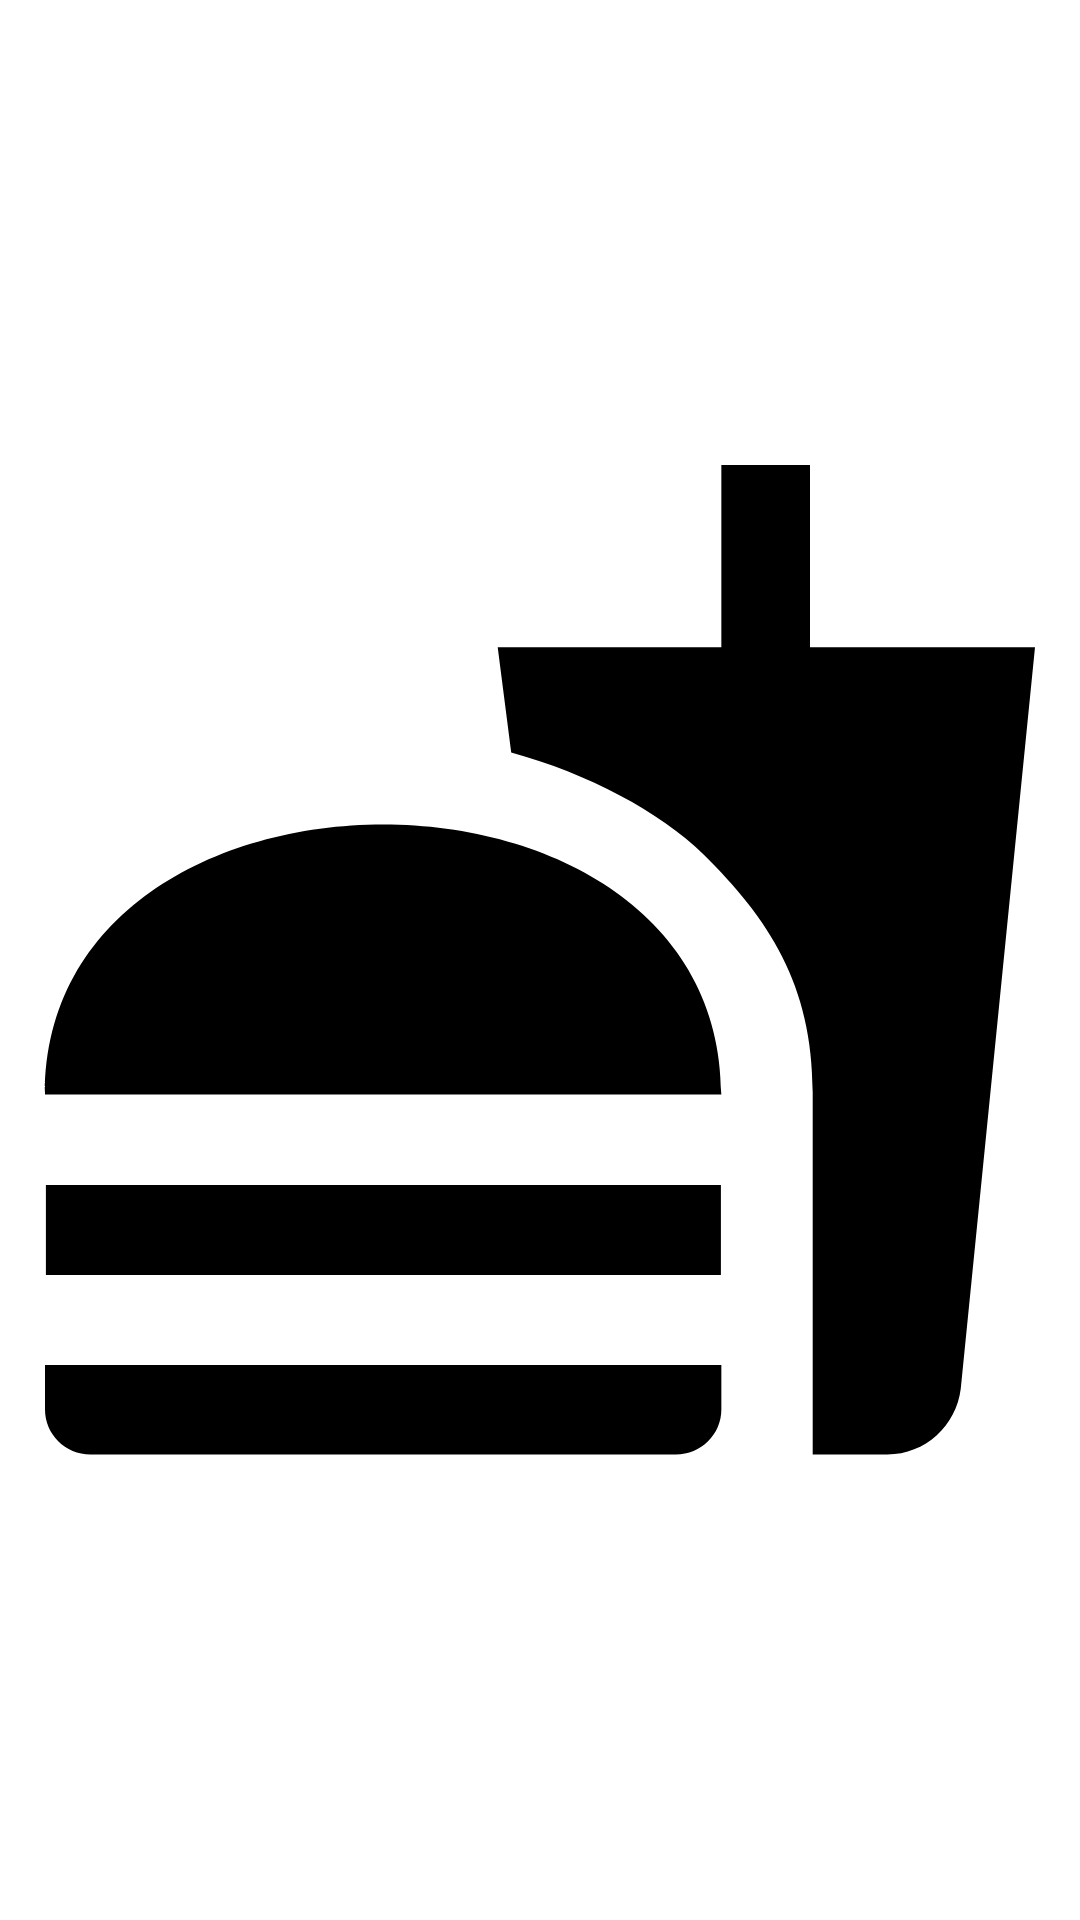

Produce the Android XML layout that renders to this screen, including the resource entries it uses.
<!-- AndroidManifest.xml: application theme Theme.Material3.Light.NoActionBar -->
<!-- res/layout/activity_splash.xml -->
<?xml version="1.0" encoding="utf-8"?>
<androidx.constraintlayout.widget.ConstraintLayout xmlns:android="http://schemas.android.com/apk/res/android"
    xmlns:app="http://schemas.android.com/apk/res-auto"
    xmlns:tools="http://schemas.android.com/tools"
    android:layout_width="match_parent"
    android:layout_height="match_parent"
    android:background="@color/theme"
    tools:context=".SplashActivity">

    <ImageView
        android:id="@+id/imageView"
        android:layout_width="0dp"
        android:layout_height="0dp"
        app:layout_constraintBottom_toBottomOf="parent"
        app:layout_constraintEnd_toEndOf="parent"
        app:layout_constraintStart_toStartOf="parent"
        app:layout_constraintTop_toTopOf="parent"
        app:srcCompat="@drawable/baseline_fastfood_24" />
</androidx.constraintlayout.widget.ConstraintLayout>
<!-- resources referenced by this layout -->
<resources>
  <color name="theme">#FFFFFF</color>
  <!-- drawable baseline_fastfood_24 (drawable) -->
  <vector android:height="120dp" android:tint="#000000"
      android:viewportHeight="24" android:viewportWidth="24"
      android:width="120dp" xmlns:android="http://schemas.android.com/apk/res/android">
      <path android:fillColor="@android:color/white" android:pathData="M18.06,22.99h1.66c0.84,0 1.53,-0.64 1.63,-1.46L23,5.05h-5L18,1h-1.97v4.05h-4.97l0.3,2.34c1.71,0.47 3.31,1.32 4.27,2.26 1.44,1.42 2.43,2.89 2.43,5.29v8.05zM1,21.99L1,21h15.03v0.99c0,0.55 -0.45,1 -1.01,1L2.01,22.99c-0.56,0 -1.01,-0.45 -1.01,-1zM16.03,14.99c0,-8 -15.03,-8 -15.03,0h15.03zM1.02,17h15v2h-15z"/>
  </vector>
</resources>
